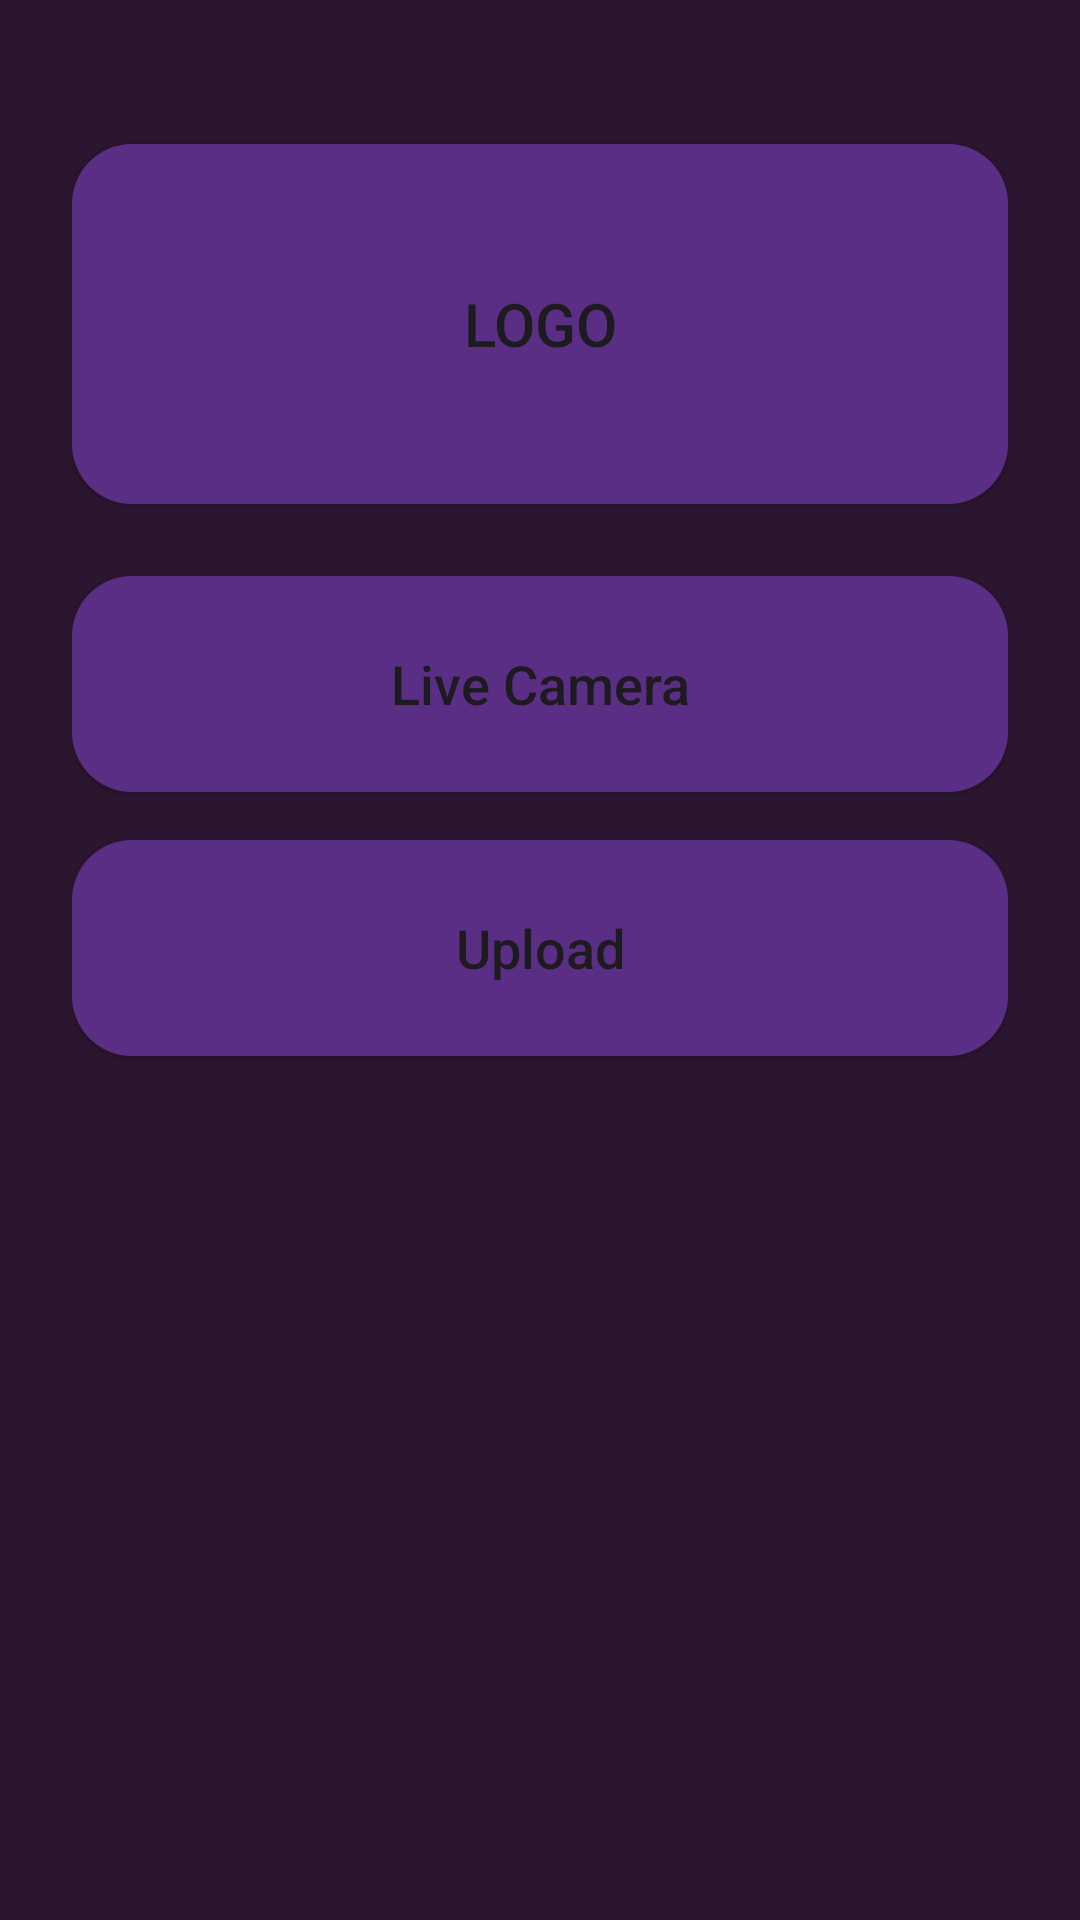

Produce the Android XML layout that renders to this screen, including the resource entries it uses.
<!-- AndroidManifest.xml: application theme Theme.Material3.DayNight.NoActionBar -->
<!-- res/layout/activity_main.xml -->
<?xml version="1.0" encoding="utf-8"?>

<LinearLayout xmlns:android="http://schemas.android.com/apk/res/android"
    android:orientation="vertical"
    android:padding="24dp"
    android:gravity="center_horizontal"
    android:layout_width="match_parent"
    android:layout_height="match_parent"
    android:background="#2b1630">

    <View
        android:layout_width="match_parent"
        android:layout_height="24dp"/>

    <Button
        android:id="@+id/btnLogo"
        android:layout_width="match_parent"
        android:layout_height="120dp"
        android:text="LOGO"
        android:textAllCaps="false"
        android:textSize="20sp"
        android:background="@drawable/rounded_purple"/>

    <View android:layout_height="24dp" android:layout_width="match_parent"/>

    <Button
        android:id="@+id/btnLive"
        android:layout_width="match_parent"
        android:layout_height="72dp"
        android:text="Live Camera"
        android:textAllCaps="false"
        android:textSize="18sp"
        android:background="@drawable/rounded_purple"/>

    <View android:layout_height="16dp" android:layout_width="match_parent"/>

    <Button
        android:id="@+id/btnUpload"
        android:layout_width="match_parent"
        android:layout_height="72dp"
        android:text="Upload"
        android:textAllCaps="false"
        android:textSize="18sp"
        android:background="@drawable/rounded_purple"/>

</LinearLayout>
<!-- resources referenced by this layout -->
<resources>
  <!-- drawable rounded_purple (drawable) -->
  <?xml version="1.0" encoding="utf-8"?>
  
  <shape xmlns:android="http://schemas.android.com/apk/res/android"
      android:shape="rectangle">
  
      <corners android:radius="20dp" />
      <solid android:color="#5A2E84" />
      <padding
          android:left="8dp"
          android:top="8dp"
          android:right="8dp"
          android:bottom="8dp" />
  </shape>
</resources>
